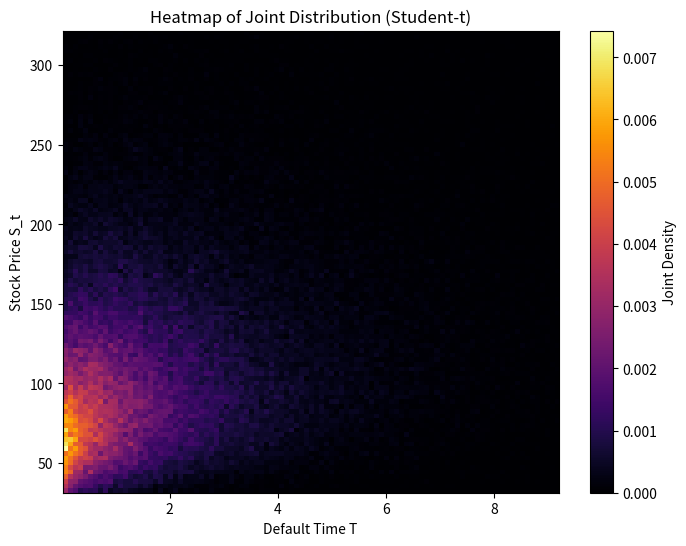
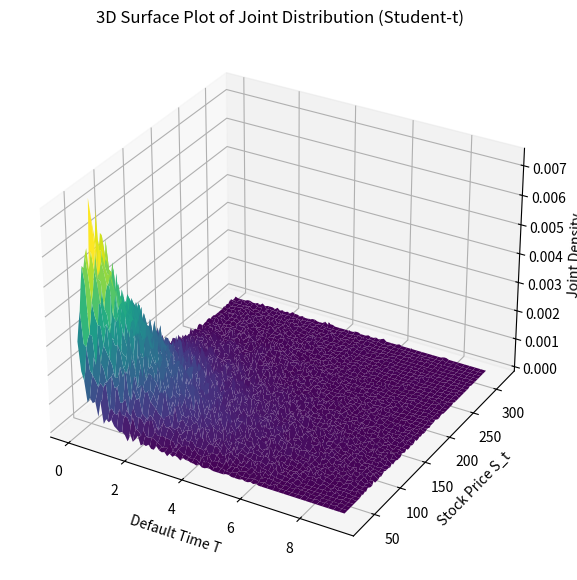
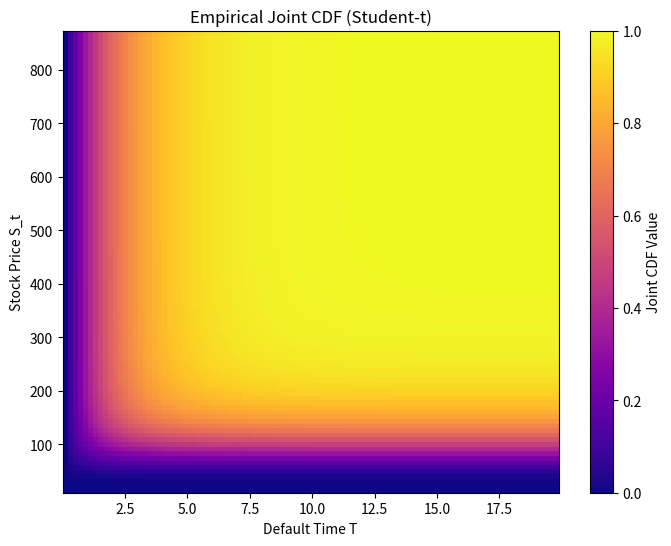
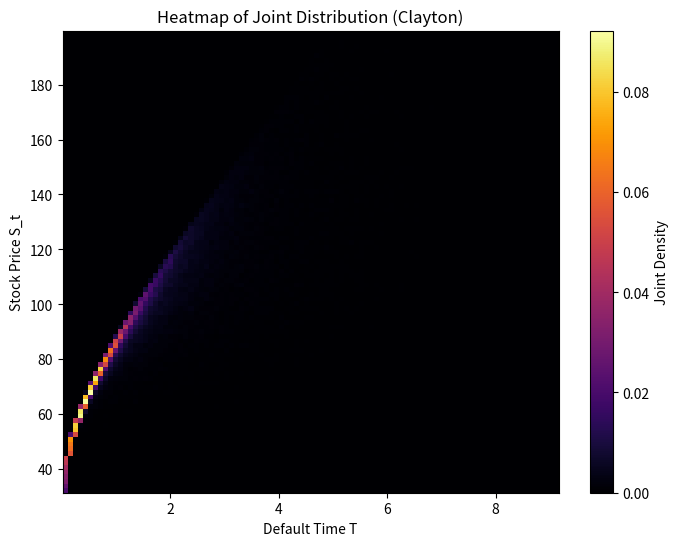
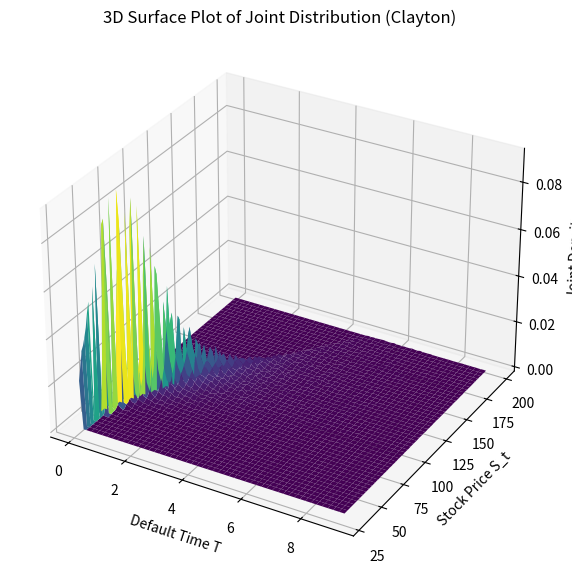
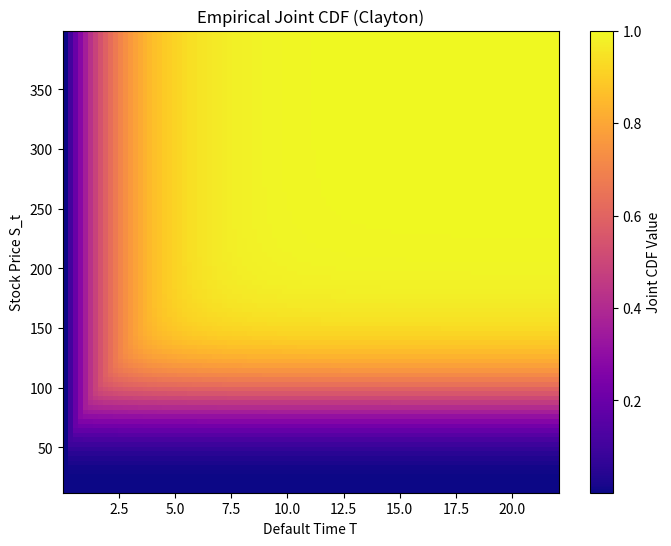
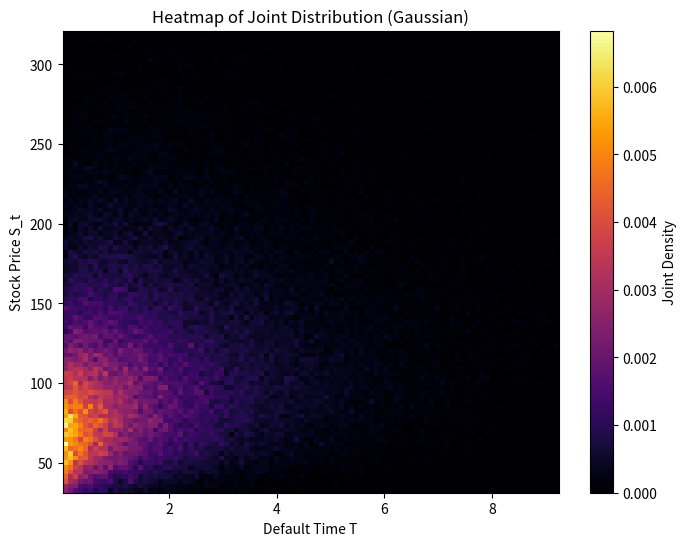
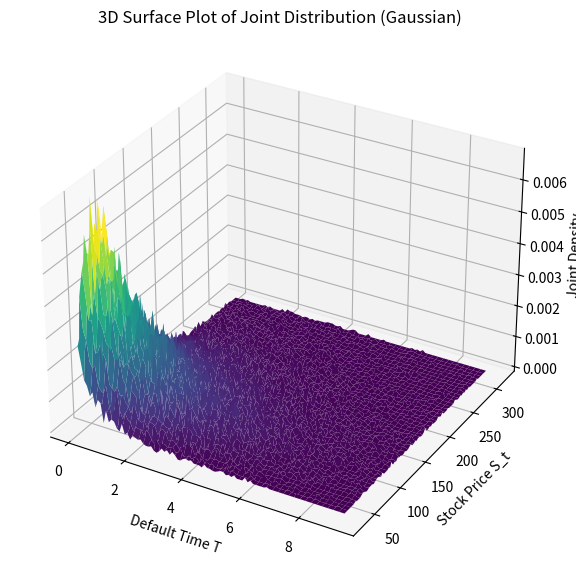
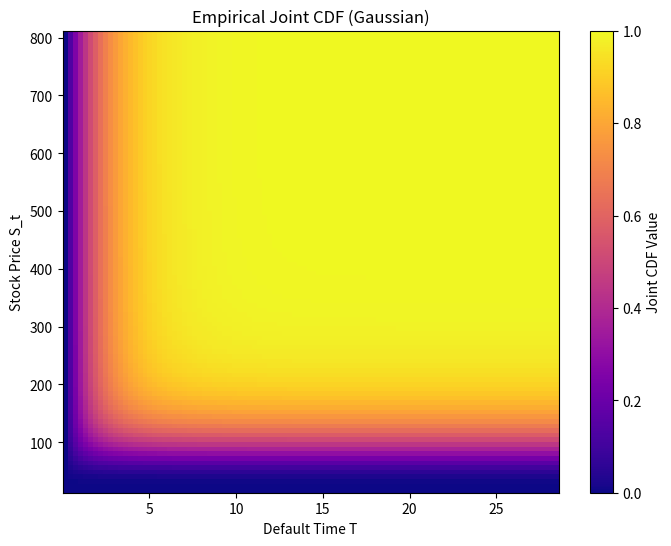

Reproduce these figures in Python, in order.
import numpy as np
import scipy.stats as stats
import matplotlib.pyplot as plt
from mpl_toolkits.mplot3d import Axes3D
from scipy.stats import rankdata
from scipy.interpolate import griddata

### 📌 Step 1: Define the Base Copula Class ###
class BaseCopula:
    """Base class for all copulas."""
    def sample(self, U: np.ndarray) -> np.ndarray:
        """Transform independent uniform samples to dependent uniform samples."""
        raise NotImplementedError("Subclasses must implement this method.")

### 📌 Step 2: Implement Specific Copula Classes ###

# 1️⃣ Gaussian Copula
class GaussianCopula(BaseCopula):
    def __init__(self, rho: float):
        self.rho = rho  # Correlation coefficient

    def sample(self, U: np.ndarray) -> np.ndarray:
        """Apply Gaussian copula transformation."""
        mean = [0, 0]
        cov_matrix = [[1, self.rho], [self.rho, 1]]

        # Convert uniform to normal
        Z = stats.norm.ppf(U)

        # Apply correlation
        L = np.linalg.cholesky(cov_matrix)
        Z_correlated = np.dot(Z, L.T)

        # Convert back to uniform
        return stats.norm.cdf(Z_correlated)

# 2️⃣ Student-t Copula
class StudentTCopula(BaseCopula):
    def __init__(self, rho: float, df: int):
        self.rho = rho
        self.df = df  # Degrees of freedom

    def sample(self, U: np.ndarray) -> np.ndarray:
        """Apply Student-t copula transformation."""
        mean = [0, 0]
        cov_matrix = [[1, self.rho], [self.rho, 1]]

        # Convert uniform to standard normal
        Z = stats.norm.ppf(U)

        # Apply correlation
        L = np.linalg.cholesky(cov_matrix)
        Z_t = np.dot(Z, L.T)

        # Convert to t-distributed
        T_samples = stats.t.ppf(np.clip(stats.norm.cdf(Z_t), 1e-6, 1-1e-6), df=self.df)

        # Convert back to uniform
        return stats.t.cdf(T_samples, df=self.df)

# 3️⃣ Clayton Copula
class ClaytonCopula(BaseCopula):
    def __init__(self, theta: float):
        self.theta = theta

    def sample(self, U: np.ndarray) -> np.ndarray:
        """Apply Clayton copula transformation."""
        U1, U2 = U[:, 0], U[:, 1]
        U2_prime = (U1**(-self.theta) + U2**(-self.theta / (1 + self.theta)) - 1) ** (-1 / self.theta)
        return np.column_stack((U1, U2_prime))

### 📌 Step 3: Define the Copula Simulation Class ###
class CopulaSimulation:
    def __init__(self, copula: BaseCopula, lambda_T=0.1, S0=100, r=0.05, sigma=0.2, t=1.0, num_samples=100000):
        self.copula = copula
        self.lambda_T = lambda_T
        self.S0 = S0
        self.r = r
        self.sigma = sigma
        self.t = t
        self.num_samples = num_samples

    def generate_joint_distribution(self):
        """Generate the joint distribution using a copula."""
        # Step 1: Generate Independent Uniform Samples
        U = np.random.uniform(size=(self.num_samples, 2))

        # Step 2: Apply the Copula Transformation
        V = self.copula.sample(U)

        # Step 3: Transform Back to Original Marginals
        X = -np.log(1 - V[:, 0]) / self.lambda_T  # Default time (Exponential)
        Y = np.exp(np.log(self.S0) + self.sigma * stats.norm.ppf(V[:, 1]))  # Stock price (Lognormal)

        return X, Y

### 📌 Step 4: Define the Visualization Functions ###

def plot_heatmap(T, S, copula_name):
    """Plot heatmap and 3D surface of joint distribution."""
    num_bins = 100
    T_bins = np.linspace(np.percentile(T, 1), np.percentile(T, 99), num_bins)
    S_bins = np.linspace(np.percentile(S, 1), np.percentile(S, 99), num_bins)

    heatmap, xedges, yedges = np.histogram2d(T, S, bins=[T_bins, S_bins], density=True)

    plt.figure(figsize=(8, 6))
    plt.imshow(heatmap.T, extent=[T_bins[0], T_bins[-1], S_bins[0], S_bins[-1]],
               origin='lower', aspect='auto', cmap='inferno')
    plt.colorbar(label="Joint Density")
    plt.xlabel("Default Time T")
    plt.ylabel("Stock Price S_t")
    plt.title(f"Heatmap of Joint Distribution ({copula_name})")
    plt.show()

    # 3D Surface Plot
    X, Y = np.meshgrid(T_bins[:-1], S_bins[:-1])
    fig = plt.figure(figsize=(10, 7))
    ax = fig.add_subplot(111, projection='3d')
    ax.plot_surface(X, Y, heatmap.T, cmap='viridis')

    ax.set_xlabel("Default Time T")
    ax.set_ylabel("Stock Price S_t")
    ax.set_zlabel("Joint Density")
    ax.set_title(f"3D Surface Plot of Joint Distribution ({copula_name})")
    plt.show()

def compute_joint_cdf(T, S):
    """Compute empirical joint CDF P(T ≤ t, S ≤ s)."""
    num_bins = 100
    T_bins = np.linspace(np.min(T), np.max(T), num_bins)
    S_bins = np.linspace(np.min(S), np.max(S), num_bins)

    joint_cdf = np.zeros((num_bins, num_bins))

    for i, t_val in enumerate(T_bins):
        for j, s_val in enumerate(S_bins):
            joint_cdf[i, j] = np.mean((T <= t_val) & (S <= s_val))  # Proportion of samples satisfying (T ≤ t, S ≤ s)

    return T_bins, S_bins, joint_cdf

def plot_joint_cdf(T, S, copula_name):
    """Plot empirical joint CDF."""
    T_bins, S_bins, joint_cdf = compute_joint_cdf(T, S)

    plt.figure(figsize=(8, 6))
    plt.imshow(joint_cdf.T, extent=[T_bins[0], T_bins[-1], S_bins[0], S_bins[-1]],
               origin='lower', cmap='plasma', aspect='auto')
    plt.colorbar(label="Joint CDF Value")
    plt.xlabel("Default Time T")
    plt.ylabel("Stock Price S_t")
    plt.title(f"Empirical Joint CDF ({copula_name})")
    plt.show()


### 📌 Step 5: Run Simulations for Different Copulas ###
copulas = {
    "Student-t": StudentTCopula(rho=0.3, df=5),
    "Clayton": ClaytonCopula(theta=2),
    "Gaussian": GaussianCopula(rho=0.3),
}

for name, copula in copulas.items():
    simulation = CopulaSimulation(copula=copula, lambda_T=0.5, S0=100, r=0.05, sigma=0.5, t=1.0, num_samples=100000)
    T, S = simulation.generate_joint_distribution()
    plot_heatmap(T, S, name)
    plot_joint_cdf(T, S, name)


# Using the deterministic hazard (piecewise with constant rate) simulation (gaussian for last)
p1_const = np.mean((T <= 2) & (S <= 110))  # ~0.41
p2_const = np.mean((T <= 4) & (S <= 150))  # ~0.70

print(f"Probability of default before time 2 and stock price below 110 (Constant Hazard): {p1_const:.2f}")
print(f"Probability of default before time 4 and stock price below 150 (Constant Hazard): {p2_const:.2f}")